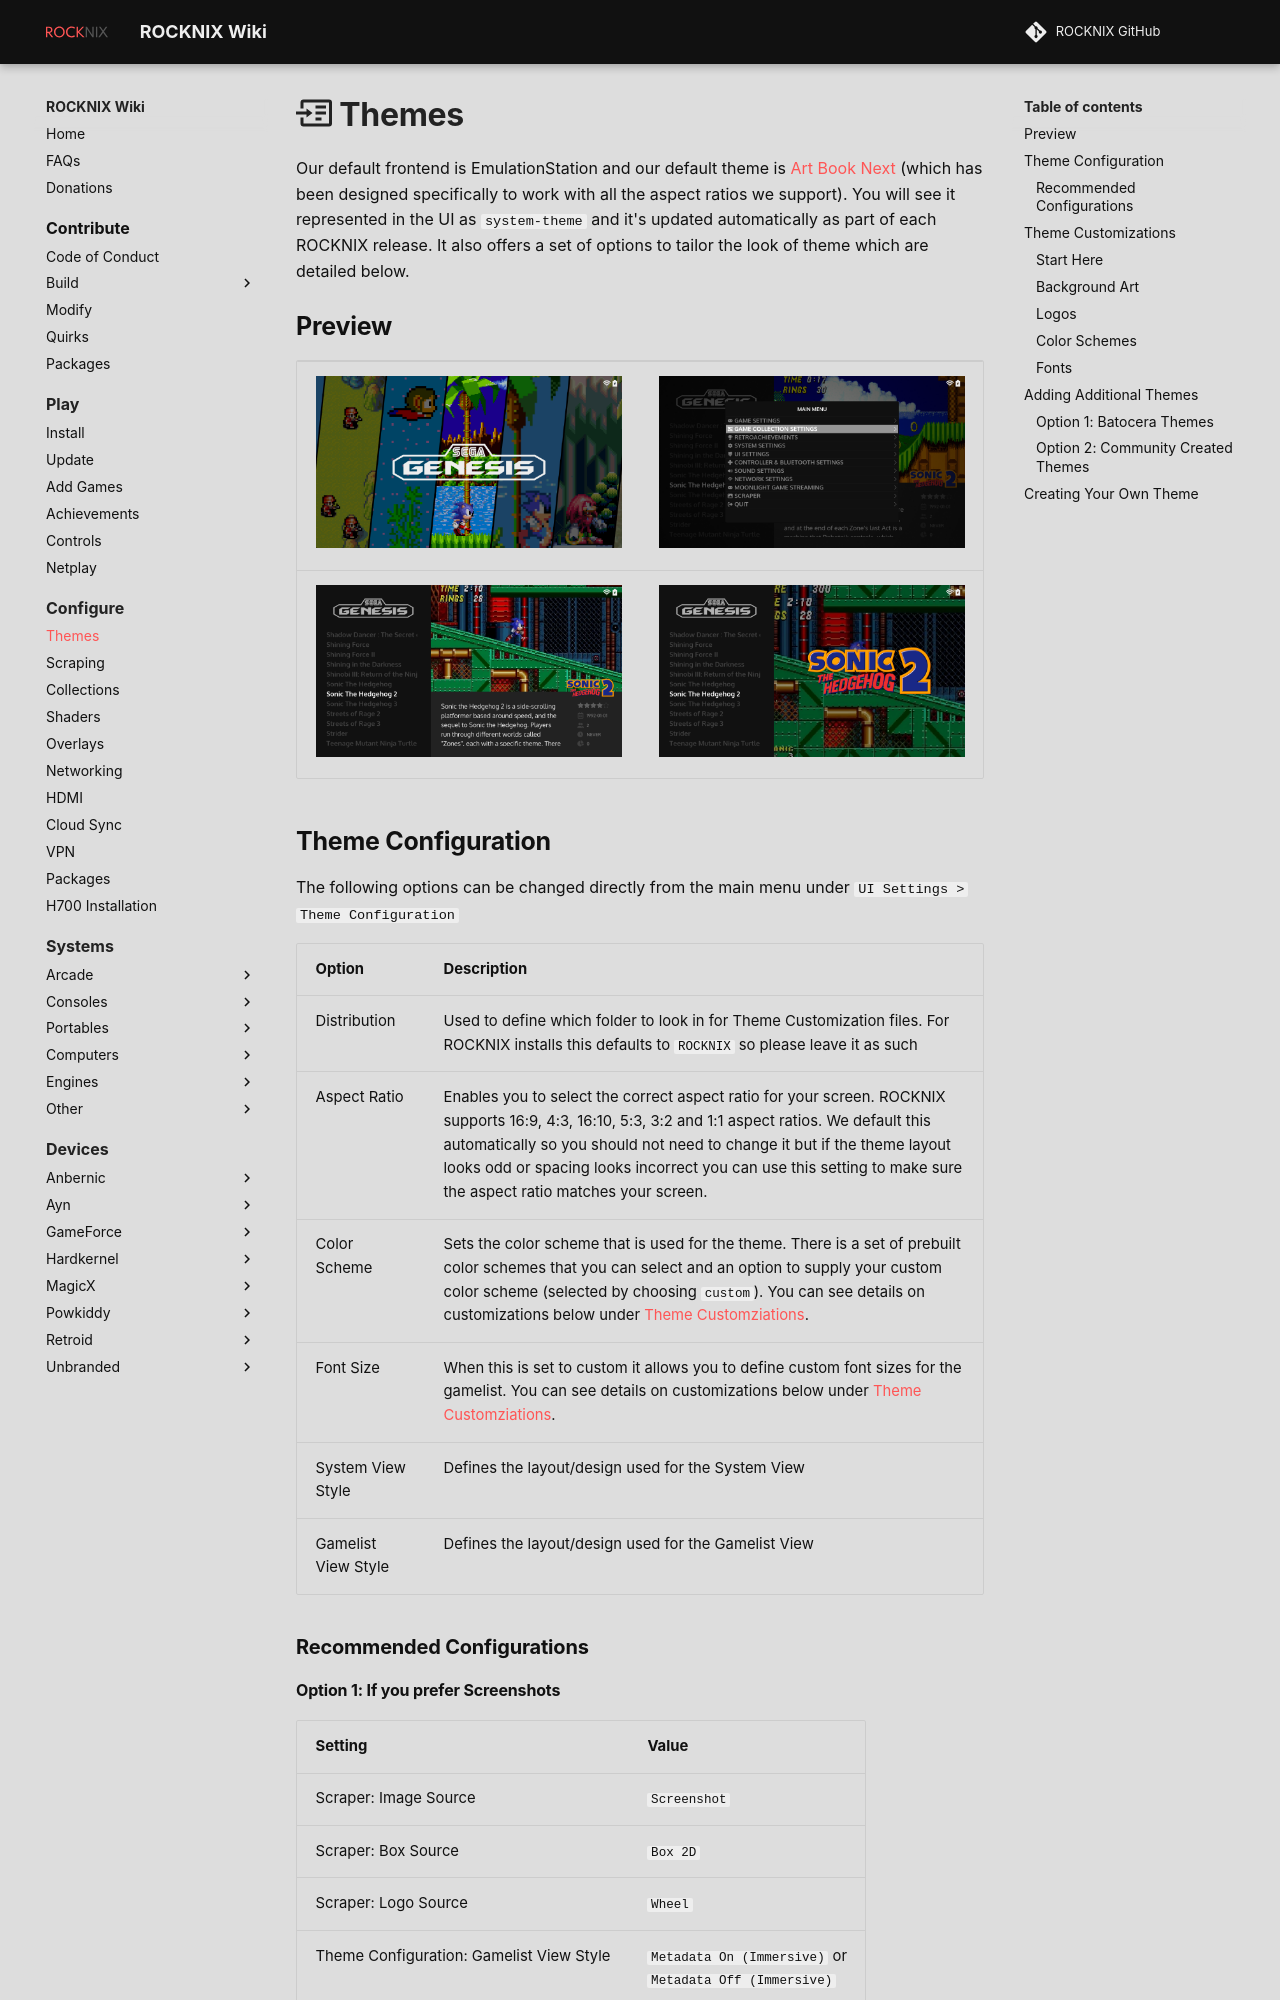

repository: stolen/rocknix.org · page: configure/themes/index.html · generator: mkdocs

# :material-page-next-outline: Themes

Our default frontend is EmulationStation and our default theme is [Art Book Next](https://github.com/anthonycaccese/art-book-next-jelos) (which has been designed specifically to work with all the aspect ratios we support).  You will see it represented in the UI as `system-theme` and it's updated automatically as part of each ROCKNIX release.  It also offers a set of options to tailor the look of theme which are detailed below.

## Preview

<table>
  <tr>
    <td><img src="../../_inc/images/screenshots/system-view.png"/></td>
    <td><img src="../../_inc/images/screenshots/menu.png"/></td>
  </tr>
  <tr>
    <td><img src="../../_inc/images/screenshots/gamelist-view-metadata-immersive.png"/></td>
    <td><img src="../../_inc/images/screenshots/gamelist-view-no-metadata-immersive.png"/></td>
  </tr>
</table>

## Theme Configuration

The following options can be changed directly from the main menu under `UI Settings > Theme Configuration`

| Option | Description |
| -- | -- |
| Distribution | Used to define which folder to look in for Theme Customization files.  For ROCKNIX installs this defaults to `ROCKNIX` so please leave it as such |
| Aspect Ratio | Enables you to select the correct aspect ratio for your screen.  ROCKNIX supports 16:9, 4:3, 16:10, 5:3, 3:2 and 1:1 aspect ratios.  We default this automatically so you should not need to change it but if the theme layout looks odd or spacing looks incorrect you can use this setting to make sure the aspect ratio matches your screen. |
| Color Scheme | Sets the color scheme that is used for the theme.  There is a set of prebuilt color schemes that you can select and an option to supply your custom color scheme (selected by choosing `custom`).  You can see details on customizations below under [Theme Customziations](#theme-customizations). |
| Font Size | When this is set to custom it allows you to define custom font sizes for the gamelist.  You can see details on customizations below under [Theme Customziations](#theme-customizations). |
| System View Style | Defines the layout/design used for the System View |
| Gamelist View Style | Defines the layout/design used for the Gamelist View |

### Recommended Configurations

#### Option 1: If you prefer Screenshots

| Setting | Value |
| -- | -- |
| Scraper: Image Source | `Screenshot` |
| Scraper: Box Source | `Box 2D` |
| Scraper: Logo Source | `Wheel` |
| Theme Configuration: Gamelist View Style | `Metadata On (Immersive)` or <br> `Metadata Off (Immersive)` |

#### Option 2: If you prefer Boxart

| Setting | Value |
| -- | -- |
| Scraper: Image Source | `Box 2D` |
| Scraper: Box Source | `None` |
| Scraper: Logo Source | `Wheel` |
| Theme Configuration: Gamelist View Style | `Metadata On` |

## Theme Customizations

Art Book Next allows customizations to artwork, colors and fonts without the need to edit the source XML.  This enables you to change the look of the theme and retain any changes when ROCKNIX is updated.
